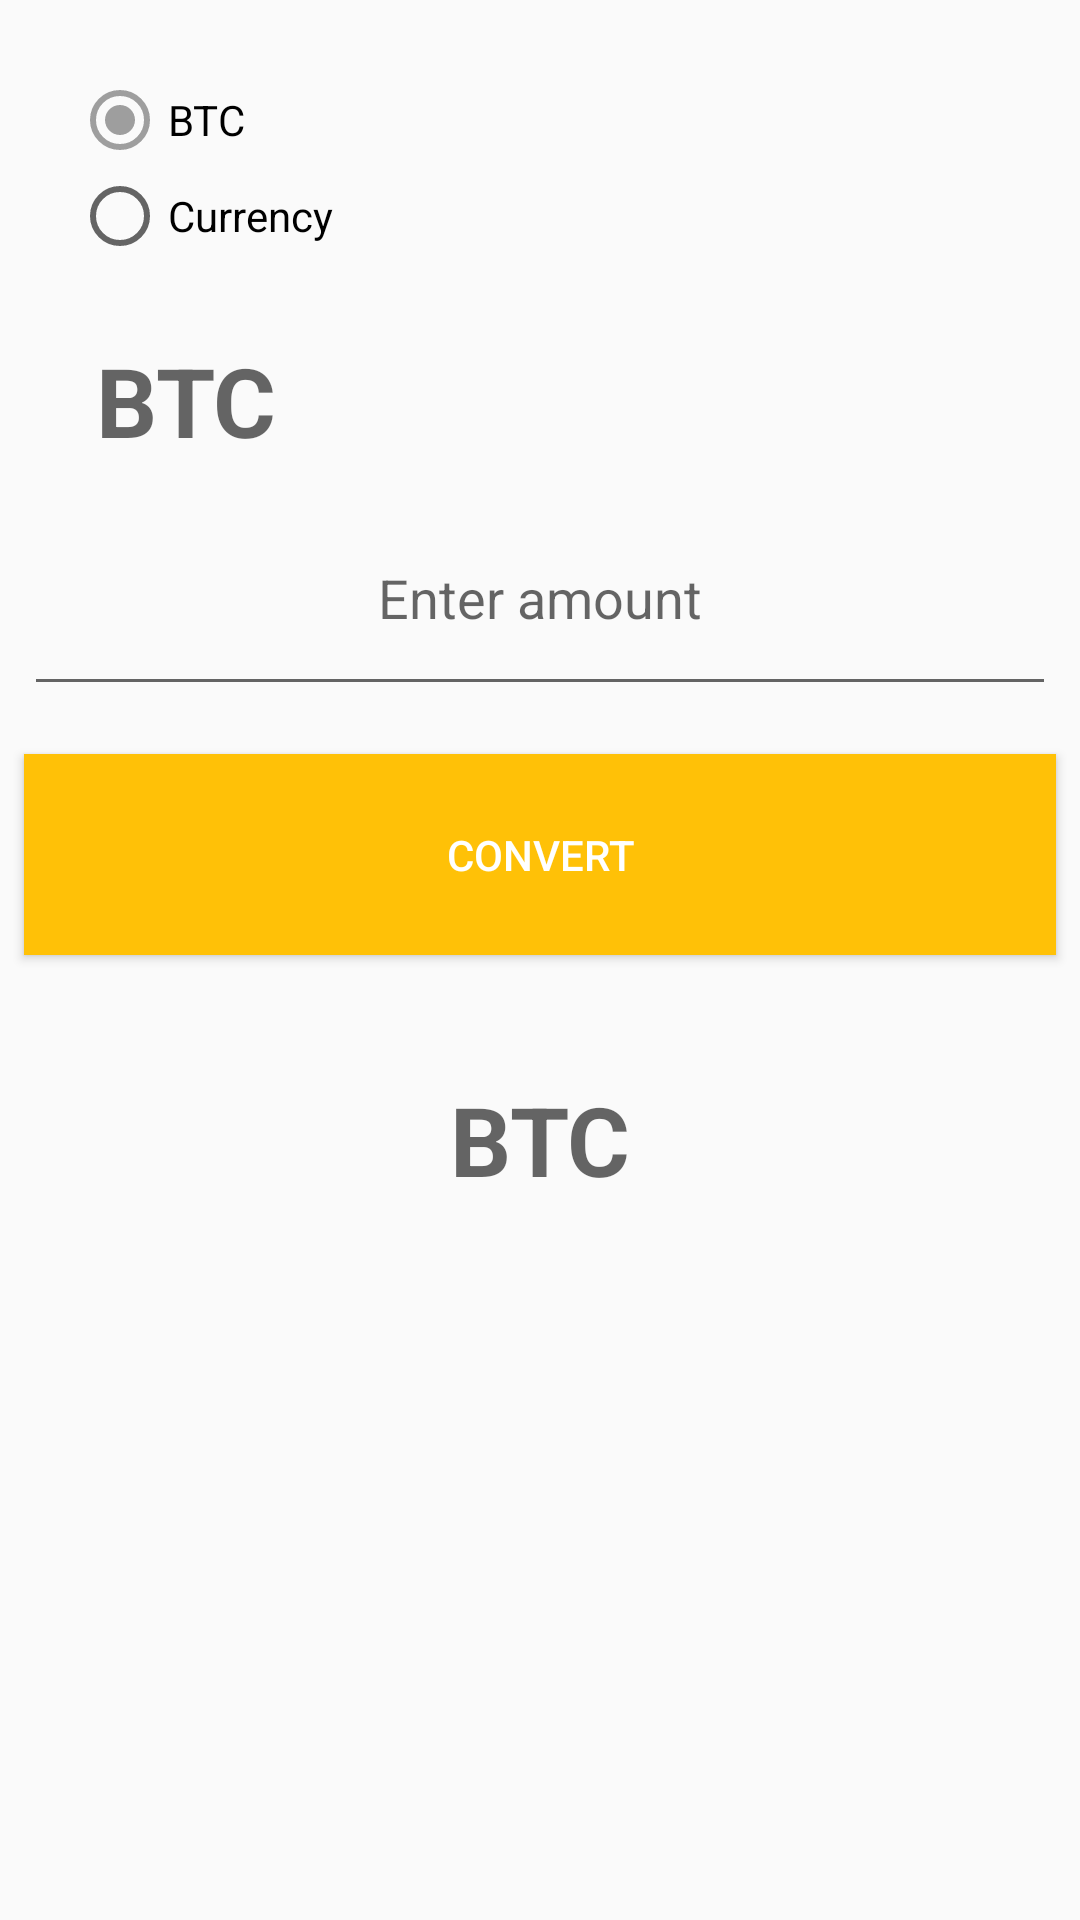

Layout XML and referenced resources for this Android screen:
<!-- AndroidManifest.xml: application theme AppTheme -->
<!-- res/layout/activity_convert.xml -->
<?xml version="1.0" encoding="utf-8"?>
<RelativeLayout
    xmlns:android="http://schemas.android.com/apk/res/android"
    xmlns:app="http://schemas.android.com/apk/res-auto"
    xmlns:tools="http://schemas.android.com/tools"
    android:layout_width="match_parent"
    android:layout_height="match_parent"
    android:orientation="vertical"
    tools:context="com.example.btcfx.Convert">

    <RadioGroup
        android:layout_width="wrap_content"
        android:layout_height="wrap_content"
        android:id="@+id/radioGroup"
        android:padding="24dp"
        android:layout_alignParentStart="true">
        <RadioButton
            android:layout_width="wrap_content"
            android:layout_height="wrap_content"
            android:id="@+id/radioBtc"
            android:checked="true"
            android:text="BTC"
            android:onClick="onRadioButtonClicked"/>
        <RadioButton
            android:layout_width="wrap_content"
            android:layout_height="wrap_content"
            android:id="@+id/radioCurrency"
            android:text="Currency"
            android:onClick="onRadioButtonClicked"/>
    </RadioGroup>


    <TextView
        android:layout_width="wrap_content"
        android:layout_height="wrap_content"
        android:hint="BTC"
        android:layout_below="@+id/radioGroup"
        android:layout_marginLeft="32dp"
        android:textSize="32dp"
        android:textStyle="bold"
        android:id="@+id/currencyTextView"/>
    
    <EditText
        android:layout_width="match_parent"
        android:layout_height="wrap_content"
        android:layout_below="@+id/currencyTextView"
        android:hint="Enter amount"
        android:layout_margin="8dp"
        android:padding="24dp"
        android:id="@+id/currencyEditText"
        android:imeOptions="actionDone"
        android:gravity="center"
        android:inputType="numberDecimal" />

    <Button
        android:layout_width="match_parent"
        android:layout_height="wrap_content"
        android:layout_below="@+id/currencyEditText"
        android:padding="24dp"
        android:layout_margin="8dp"
        android:background="@color/colorPrimary"
        android:text="Convert"
        android:textColor="#ffffff"
        android:id="@+id/convertButton"
        android:layout_marginTop="16dp"
        android:onClick="convert"/>


    <TextView
        android:layout_width="match_parent"
        android:layout_height="wrap_content"
        android:hint="BTC"
        android:layout_below="@+id/convertButton"
        android:layout_marginLeft="32dp"
        android:textSize="32dp"
        android:textStyle="bold"
        android:id="@+id/convertedTextView"
        android:gravity="center"
        android:layout_margin="32dp"
        android:inputType="textMultiLine" />


</RelativeLayout>
<!-- resources referenced by this layout -->
<resources>
  <color name="colorPrimary">#FFC107</color>
  <style name="AppTheme" parent="Theme.AppCompat.Light.DarkActionBar">
          
          <item name="colorPrimary">@color/colorPrimary</item>
          <item name="colorPrimaryDark">@color/colorPrimaryDark</item>
          <item name="colorAccent">@color/colorAccent</item>
      </style>
  <color name="colorPrimaryDark">#FFA000</color>
  <color name="colorAccent">#9E9E9E</color>
</resources>
